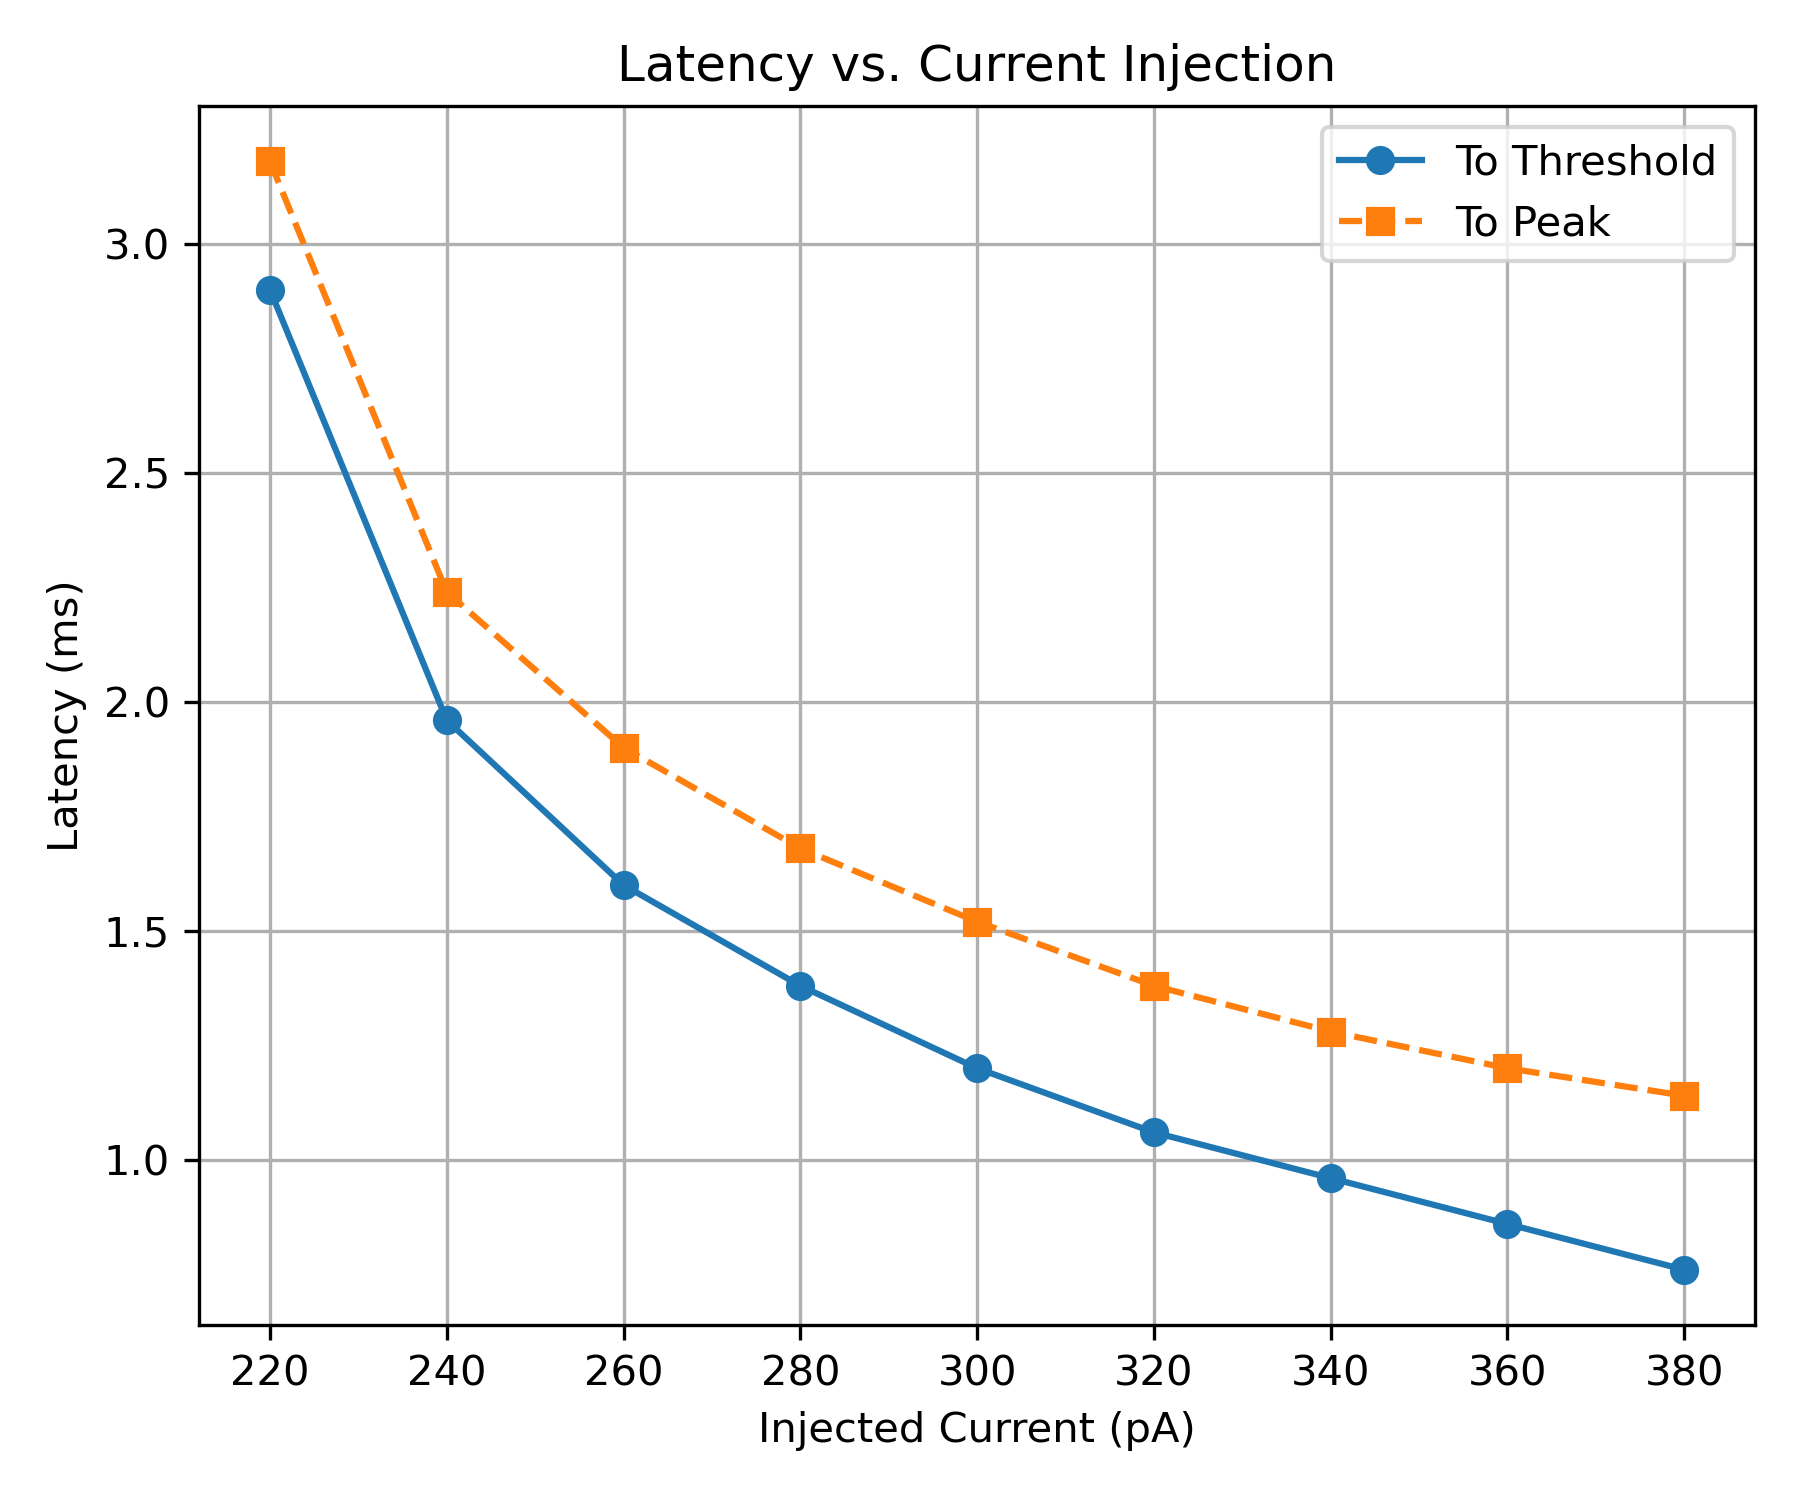

Source data for this figure (header and first rows):
Stimulus (pA), Latency to Threshold (ms), Latency to Peak (ms)
-100, , 
-80, , 
-60, , 
-40, , 
-20, , 
0, , 
20, , 
40, , 
60, , 
80, , 
100, , 
120, , 
140, , 
160, , 
180, , 
200, , 
220, 2.9, 3.18
240, 1.96, 2.24
260, 1.6, 1.9
280, 1.38, 1.68
300, 1.2, 1.52
320, 1.06, 1.38
340, 0.96, 1.28
360, 0.86, 1.2
380, 0.76, 1.14
